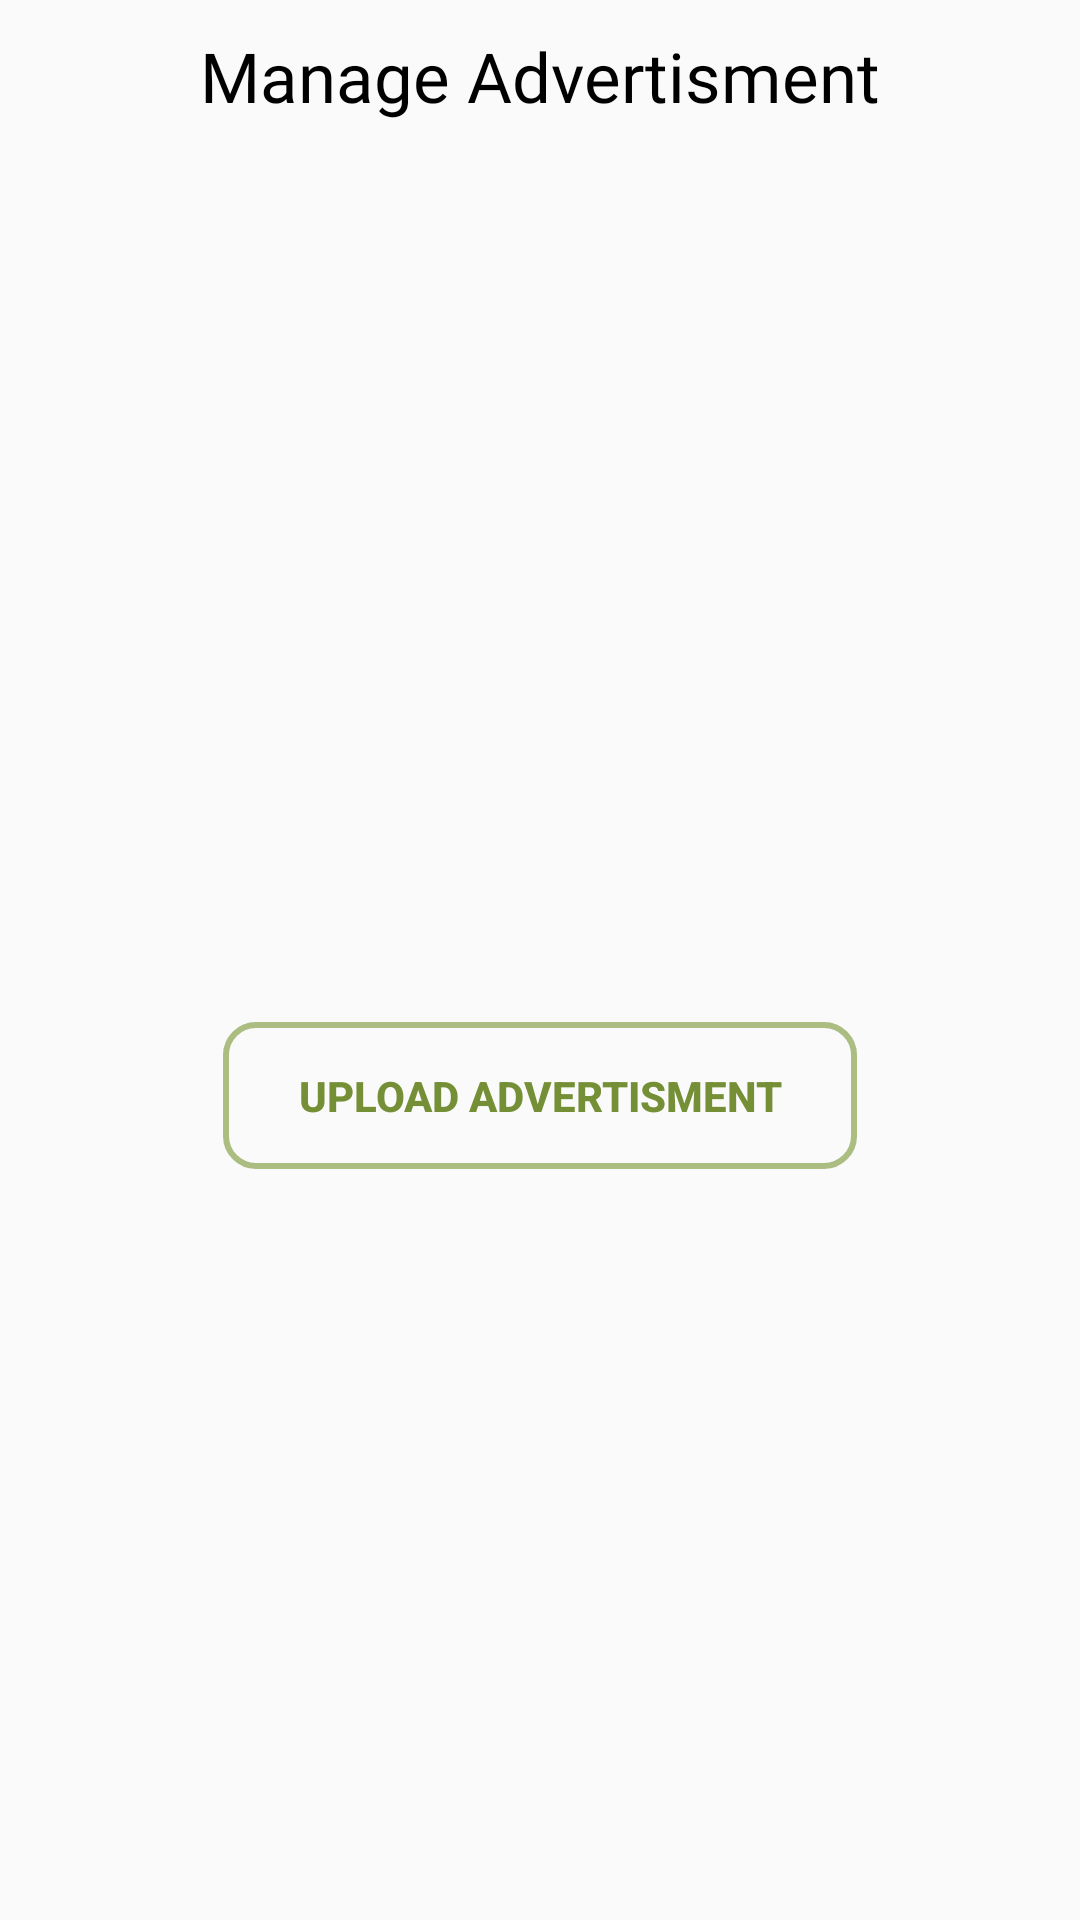

Here is an Android app screen rendered from its layout file. Give the layout XML and the strings, colors and styles it references.
<!-- AndroidManifest.xml: application theme Theme.FarmAdminPanel -->
<!-- res/layout/fragment_advertisment.xml -->
<?xml version="1.0" encoding="utf-8"?>
<RelativeLayout xmlns:android="http://schemas.android.com/apk/res/android"
    xmlns:tools="http://schemas.android.com/tools"
    android:layout_width="match_parent"
    android:layout_height="match_parent"
    xmlns:app="http://schemas.android.com/apk/res-auto"
    tools:context=".Fragment.AdvertismentFragment">

    <LinearLayout
        android:layout_width="match_parent"
        android:layout_height="match_parent"
        android:layout_gravity="center"
        android:layout_marginHorizontal="30dp"
        android:layout_marginTop="10dp"
        android:orientation="vertical">

        <TextView
            android:layout_width="match_parent"
            android:layout_height="wrap_content"
            android:fontFamily="@font/aclonica"
            android:text="Manage Advertisment"
            android:textAlignment="center"
            android:textColor="@color/black"
            android:textSize="23dp" />

        <androidx.recyclerview.widget.RecyclerView
            android:id="@+id/adverRec"
            android:layout_width="match_parent"
            android:layout_height="wrap_content"
            android:layout_marginTop="20dp" />


        <ImageView
            android:id="@+id/advImg"
            android:layout_width="match_parent"
            android:layout_height="170dp"
            android:layout_marginTop="80dp"
            android:src="@drawable/noimg" />

        <Button
            android:id="@+id/advButton"
            android:layout_width="wrap_content"
            android:layout_height="wrap_content"
            android:textStyle="bold"
            android:text="Upload Advertisment"
            android:layout_gravity="center"
            android:textColor="#748F35"
            android:paddingHorizontal="25dp"
            android:paddingVertical="15dp"
            android:background="@drawable/custom_button"
            android:layout_marginTop="30dp"
            android:layout_marginBottom="30dp"/>


    </LinearLayout>





</RelativeLayout>
<!-- resources referenced by this layout -->
<resources>
  <color name="black">#FF000000</color>
  <!-- drawable custom_button (drawable) -->
  <?xml version="1.0" encoding="utf-8"?>
  <shape xmlns:android="http://schemas.android.com/apk/res/android">
  
      <stroke android:color="@color/AppColor"
          android:width="2dp"/>
  
      <corners android:radius="10dp"/>
  
  </shape>
  <style name="Theme.FarmAdminPanel" parent="Theme.AppCompat.Light.NoActionBar">
          
          <item name="colorPrimary">@color/purple_500</item>
          <item name="colorPrimaryVariant">@color/purple_700</item>
          <item name="colorOnPrimary">@color/white</item>
          
          <item name="colorSecondary">@color/teal_200</item>
          <item name="colorSecondaryVariant">@color/teal_700</item>
          <item name="colorOnSecondary">@color/black</item>
          
          <item name="android:statusBarColor" tools:targetApi="l">?attr/colorPrimaryVariant</item>
          
      </style>
  <color name="AppColor">#abbd81</color>
  <color name="purple_500">#FF6200EE</color>
  <color name="purple_700">#abbd81</color>
  <color name="white">#FFFFFFFF</color>
  <color name="teal_200">#FF03DAC5</color>
  <color name="teal_700">#FF018786</color>
</resources>
